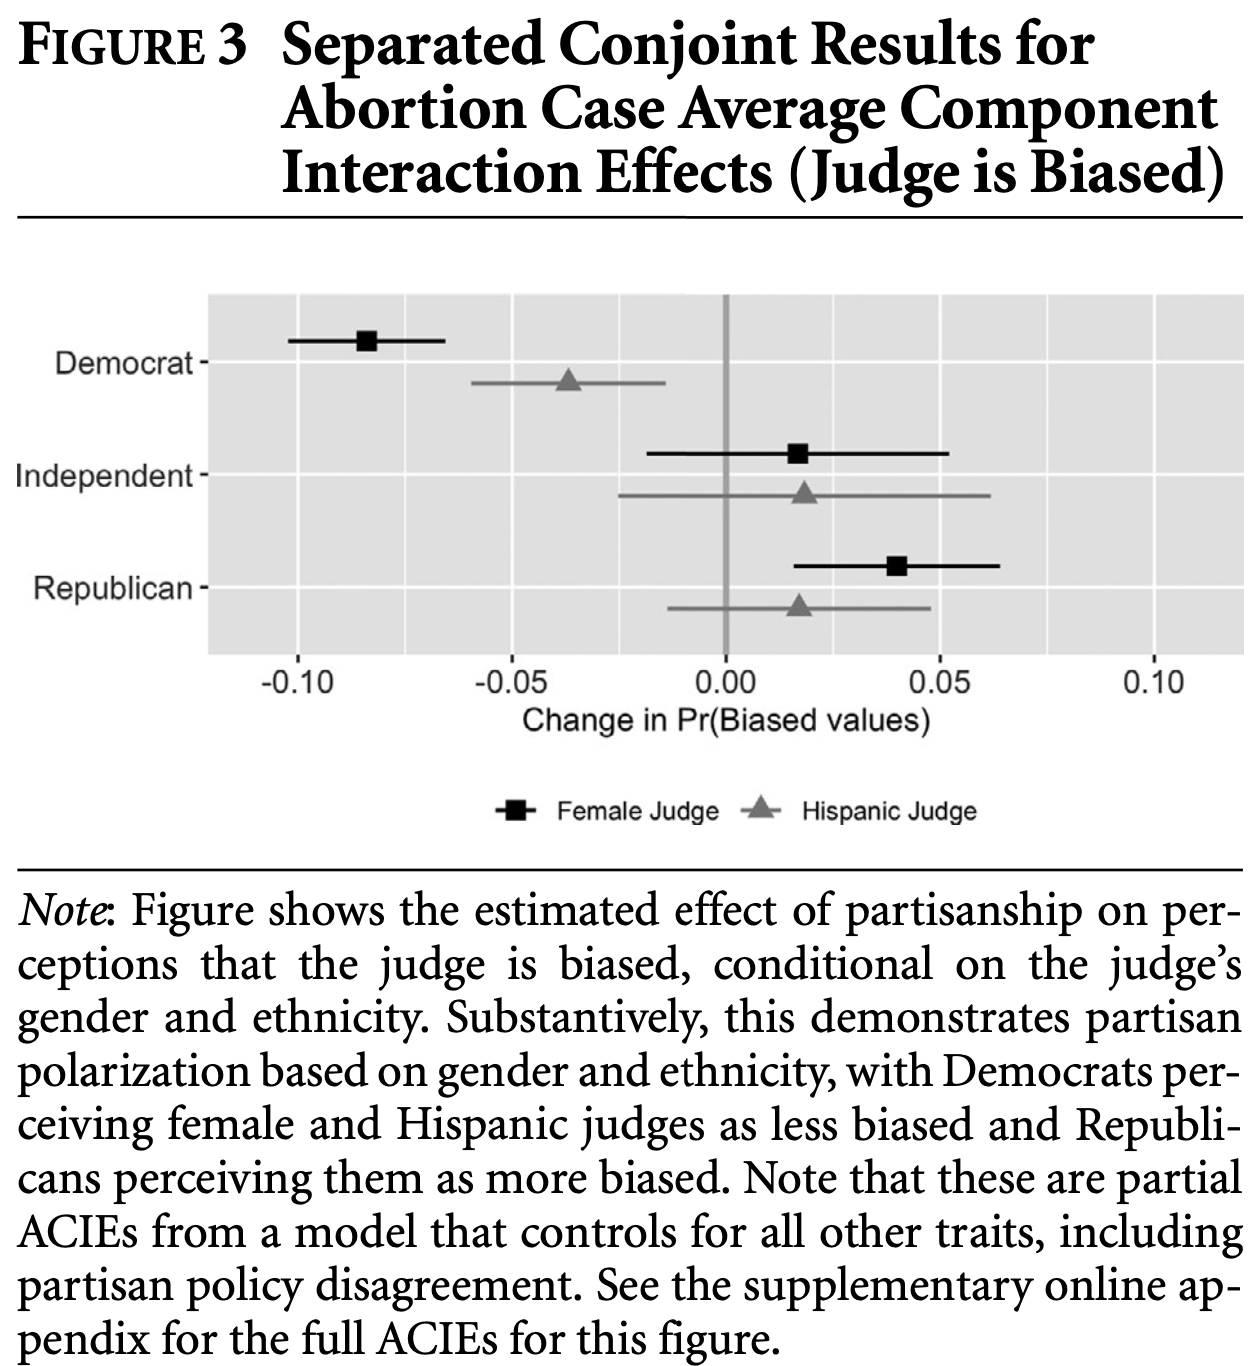

Values plotted in this chart, from the file beside it:
Type-1, Type-2, Value, Error Bar Length
Democrats, Female Judge, -0.08382, 0.03658
Democrats, Hispanic Judge, -0.03646, 0.04572
Independents, Female Judge, 0.01723, 0.07081
Independents, Hispanic Judge, 0.01864, 0.08722
Republicans, Female Judge, 0.04045, 0.0483
Republicans, Hispanic Judge, 0.0177, 0.06166
